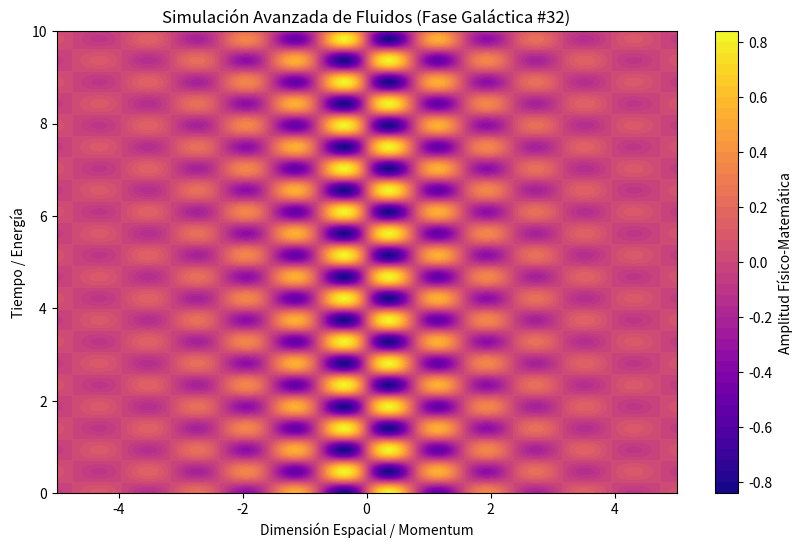

Write Python code to recreate this figure.
%matplotlib inline
# Simulación Galáctica: Fluidos - Variante 32
import numpy as np
import matplotlib.pyplot as plt

# Parámetros Físicos Aleatorios
param_1 = 3.98
param_2 = 6.708
param_3 = 0.541

t = np.linspace(0, 10, 500)
x = np.linspace(-5, 5, 500)
X, T = np.meshgrid(x, t)

# Ecuación Base (Avanzada)
Z = np.sin(X * param_1) * np.cos(T * param_2) * np.exp(-np.abs(X) * param_3)

plt.figure(figsize=(10, 6))
plt.contourf(X, T, Z, 50, cmap='plasma')
plt.colorbar(label='Amplitud Físico-Matemática')
plt.title(r'Simulación Avanzada de Fluidos (Fase Galáctica #32)')
plt.xlabel('Dimensión Espacial / Momentum')
plt.ylabel('Tiempo / Energía')
plt.show()
